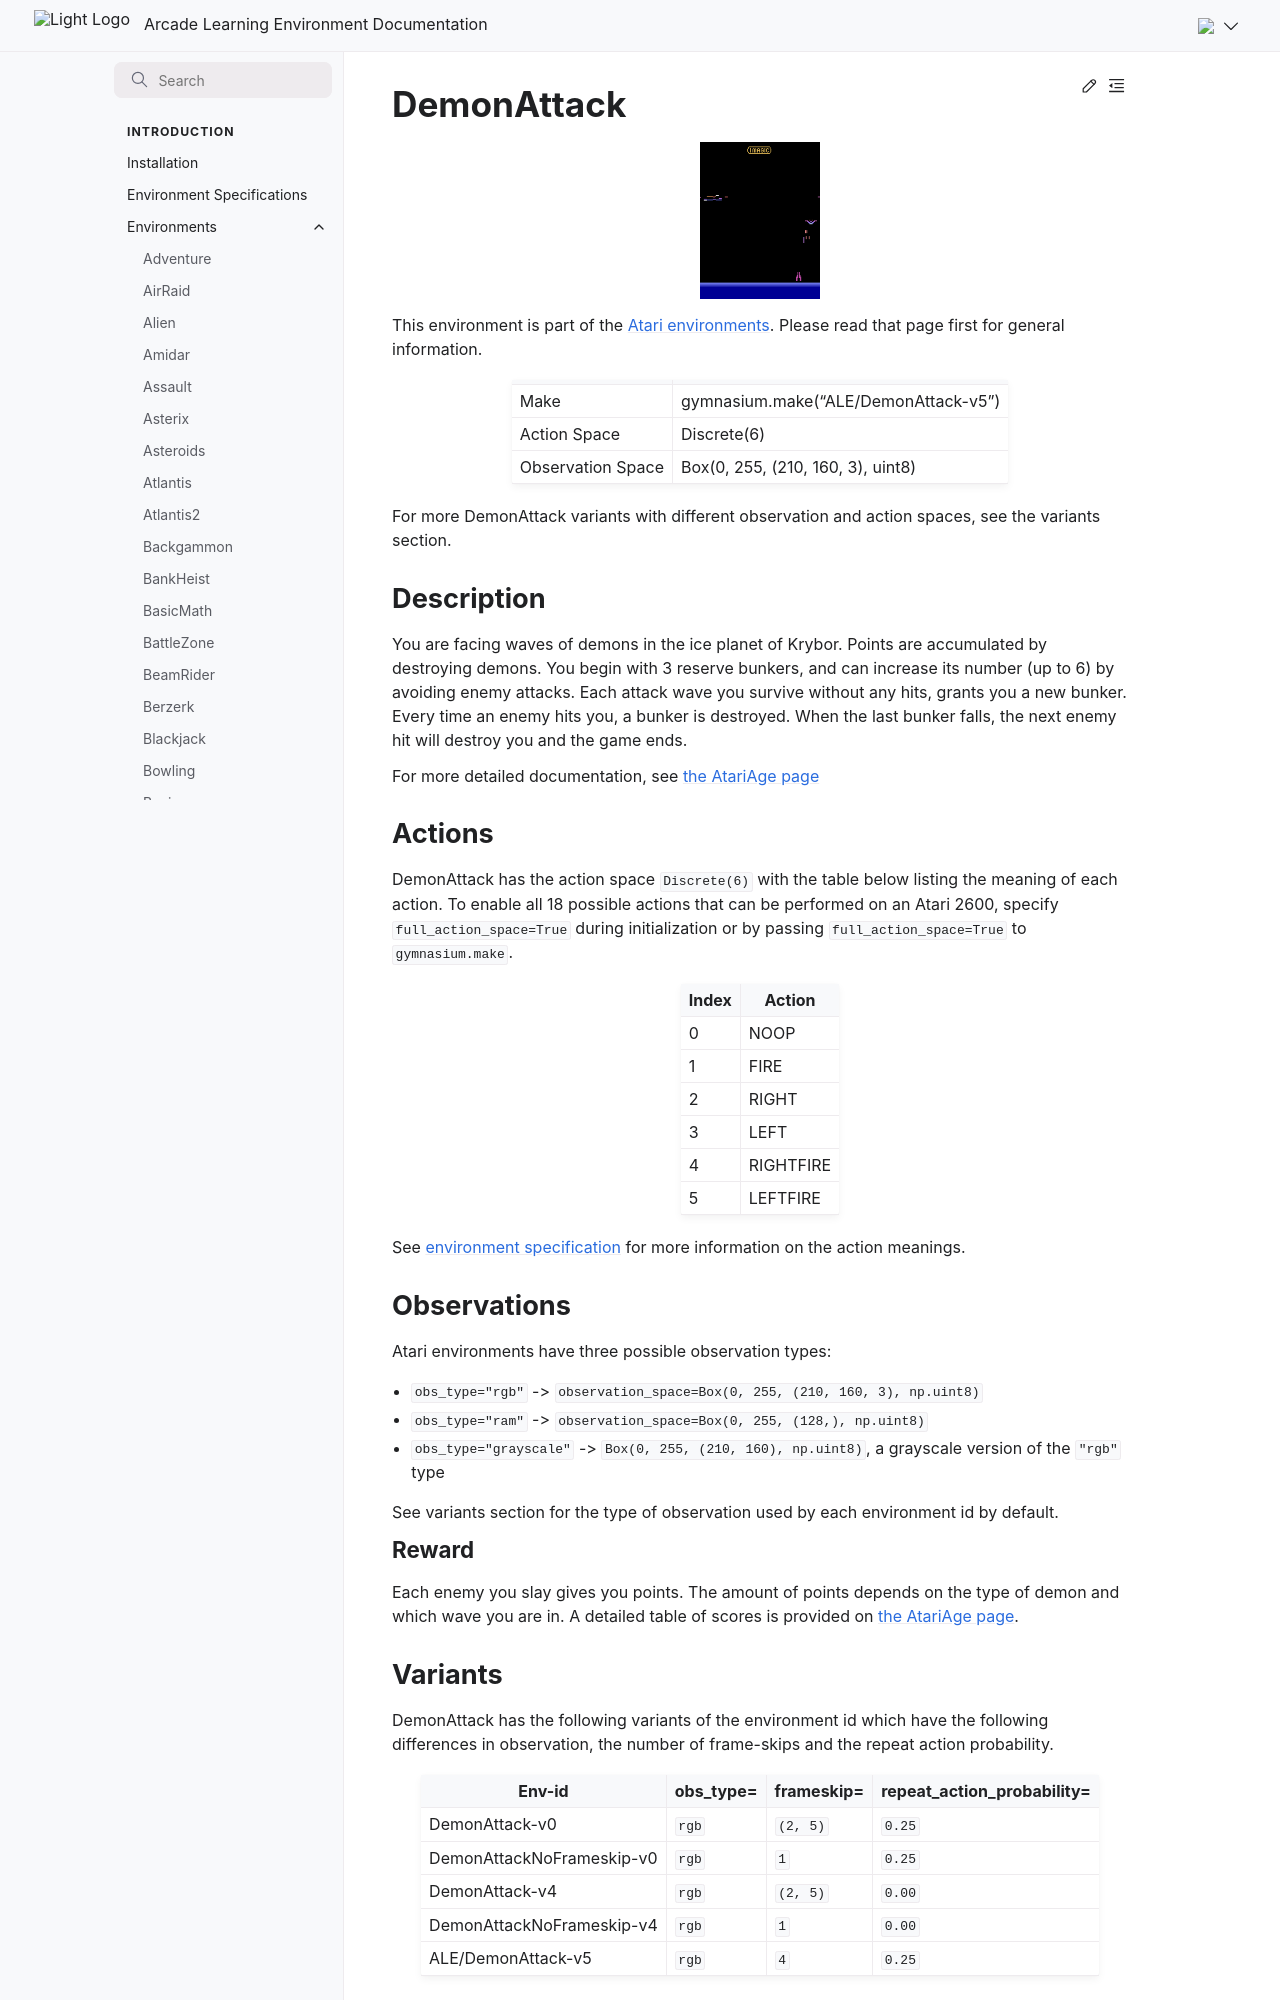

repository: Farama-Foundation/Arcade-Learning-Environment · page: main/environments/demon_attack/index.html · generator: sphinx

---
title: DemonAttack
---

# DemonAttack

```{figure} ../_static/videos/environments/demon_attack.gif
:width: 120px
:name: DemonAttack
```

This environment is part of the <a href='..'>Atari environments</a>. Please read that page first for general information.

|                   |                                      |
|-------------------|--------------------------------------|
| Make              | gymnasium.make("ALE/DemonAttack-v5") |
| Action Space      | Discrete(6)                          |
| Observation Space | Box(0, 255, (210, 160, 3), uint8)    |

For more DemonAttack variants with different observation and action spaces, see the variants section.

## Description

You are facing waves of demons in the ice planet of Krybor. Points are accumulated by destroying demons. You begin with 3 reserve bunkers, and can increase its number (up to 6) by avoiding enemy attacks. Each attack wave you survive without any hits, grants you a new bunker. Every time an enemy hits you, a bunker is destroyed. When the last bunker falls, the next enemy hit will destroy you and the game ends.

For more detailed documentation, see [the AtariAge page](https://atariage.com/manual_html_page.php?SoftwareLabelID=135)

## Actions

DemonAttack has the action space `Discrete(6)` with the table below listing the meaning of each action.
To enable all 18 possible actions that can be performed on an Atari 2600, specify `full_action_space=True` during
initialization or by passing `full_action_space=True` to `gymnasium.make`.

|   Index | Action    |
|---------|-----------|
|       0 | NOOP      |
|       1 | FIRE      |
|       2 | RIGHT     |
|       3 | LEFT      |
|       4 | RIGHTFIRE |
|       5 | LEFTFIRE  |

See [environment specification](../env-spec) for more information on the action meanings.

## Observations

Atari environments have three possible observation types:

- `obs_type="rgb"` -> `observation_space=Box(0, 255, (210, 160, 3), np.uint8)`
- `obs_type="ram"` -> `observation_space=Box(0, 255, (128,), np.uint8)`
- `obs_type="grayscale"` -> `Box(0, 255, (210, 160), np.uint8)`, a grayscale version of the `"rgb"` type

See variants section for the type of observation used by each environment id by default.

### Reward

Each enemy you slay gives you points. The amount of points depends on the type of demon and which wave you are in. A detailed table of scores is provided on [the AtariAge page](https://atariage.com/manual_html_page.php?SoftwareLabelID=135).
